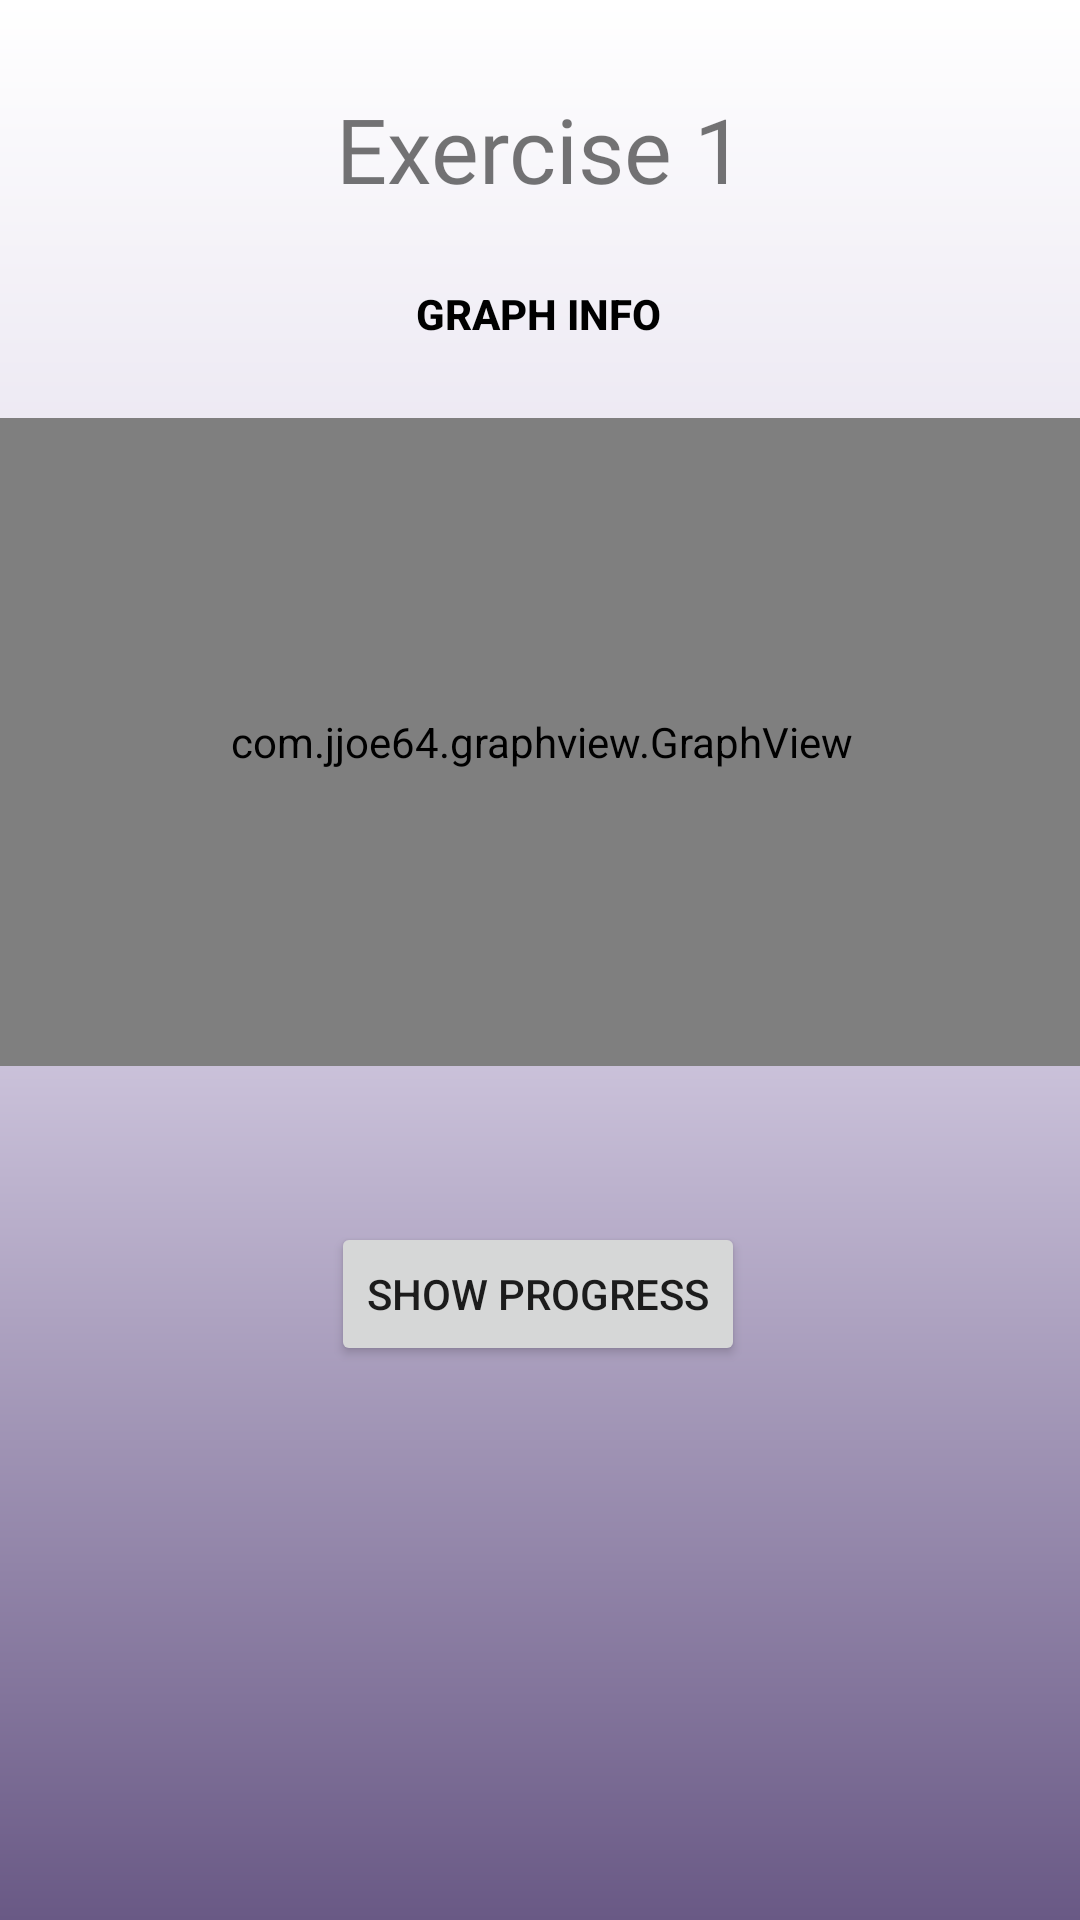

Android layout source for this screen:
<!-- AndroidManifest.xml: application theme Theme.SmartStrengthLog -->
<!-- res/layout/activity_performance_stats.xml -->
<?xml version="1.0" encoding="utf-8"?>
<androidx.constraintlayout.widget.ConstraintLayout xmlns:android="http://schemas.android.com/apk/res/android"
    xmlns:app="http://schemas.android.com/apk/res-auto"
    xmlns:tools="http://schemas.android.com/tools"
    android:layout_width="match_parent"
    android:layout_height="match_parent"
    tools:context=".ui.ProgressTracking.PerformanceStats"
    android:background="@drawable/gradient_bg_in">

    <TextView
        android:id="@+id/exercise_name_stats_Title"
        android:layout_width="match_parent"
        android:layout_height="wrap_content"
        android:fontFamily="@font/roboto_slab_bold"
        android:gravity="center"
        android:text="Exercise 1"
        android:textSize="30sp"
        app:layout_constraintBottom_toBottomOf="parent"
        app:layout_constraintEnd_toEndOf="parent"
        app:layout_constraintHorizontal_bias="0.0"
        app:layout_constraintStart_toStartOf="parent"
        app:layout_constraintTop_toTopOf="parent"
        app:layout_constraintVertical_bias="0.049" />

    <Button
        android:id="@+id/button_more_info_stats"
        android:layout_width="179dp"
        android:layout_height="54dp"
        android:layout_marginTop="8dp"
        android:background="@android:color/transparent"
        android:onClick="buttonPress"
        android:text="@string/how_stats"
        android:textColor="@color/black"
        android:textStyle="bold"
        app:layout_constraintEnd_toEndOf="parent"
        app:layout_constraintHorizontal_bias="0.498"
        app:layout_constraintStart_toStartOf="parent"
        app:layout_constraintTop_toBottomOf="@+id/exercise_name_stats_Title" />

    <com.jjoe64.graphview.GraphView
        android:id="@+id/graph"
        android:layout_width="370dp"
        android:layout_height="216dp"
        android:layout_marginHorizontal="20dp"
        app:layout_constraintBottom_toBottomOf="parent"
        app:layout_constraintEnd_toEndOf="parent"
        app:layout_constraintStart_toStartOf="parent"
        app:layout_constraintTop_toBottomOf="@+id/exercise_name_stats_Title"
        app:layout_constraintVertical_bias="0.197" />

    <Button
        android:id="@+id/show_graph_button"
        android:layout_width="wrap_content"
        android:layout_height="wrap_content"
        android:layout_marginTop="52dp"
        android:text="SHOW PROGRESS"
        app:layout_constraintEnd_toEndOf="parent"
        app:layout_constraintHorizontal_bias="0.497"
        app:layout_constraintStart_toStartOf="parent"
        app:layout_constraintTop_toBottomOf="@+id/graph" />

    <TextView
        android:id="@+id/number_of_wk_graph"
        android:layout_width="wrap_content"
        android:layout_height="wrap_content"
        app:layout_constraintBottom_toBottomOf="parent"
        app:layout_constraintEnd_toEndOf="parent"
        app:layout_constraintHorizontal_bias="0.498"
        app:layout_constraintStart_toStartOf="parent"
        app:layout_constraintTop_toBottomOf="@+id/graph"
        app:layout_constraintVertical_bias="0.475" />


</androidx.constraintlayout.widget.ConstraintLayout>
<!-- resources referenced by this layout -->
<resources>
  <color name="black">#FF000000</color>
  <!-- drawable gradient_bg_in (drawable) -->
  <?xml version="1.0" encoding="utf-8"?>
  <shape xmlns:android="http://schemas.android.com/apk/res/android"
      android:shape="rectangle">
  
      <gradient
          android:startColor="@color/startColor_in"
          android:centerColor="@color/midColor_in"
          android:endColor="@color/endColor_in"
          android:angle="90"
          />
  
  </shape>
  <string name="how_stats">Graph info</string>
  <style name="Theme.SmartStrengthLog" parent="Theme.MaterialComponents.DayNight.DarkActionBar">
          
          <item name="colorPrimary">@color/purple_500</item>
          <item name="colorPrimaryVariant">@color/purple_700</item>
          <item name="colorOnPrimary">@color/white</item>
          
          <item name="colorSecondary">@color/teal_200</item>
          <item name="colorSecondaryVariant">@color/teal_700</item>
          <item name="colorOnSecondary">@color/black</item>
          
          <item name="android:statusBarColor" tools:targetApi="l">?attr/colorPrimaryVariant</item>
          
      </style>
  <color name="startColor_in">#695985</color>
  <color name="midColor_in">#D6CEE4</color>
  <color name="endColor_in">#FFFFFF</color>
  <color name="purple_500">#FF6200EE</color>
  <color name="purple_700">#FF3700B3</color>
  <color name="white">#FFFFFFFF</color>
  <color name="teal_200">#FF03DAC5</color>
  <color name="teal_700">#FF018786</color>
</resources>
